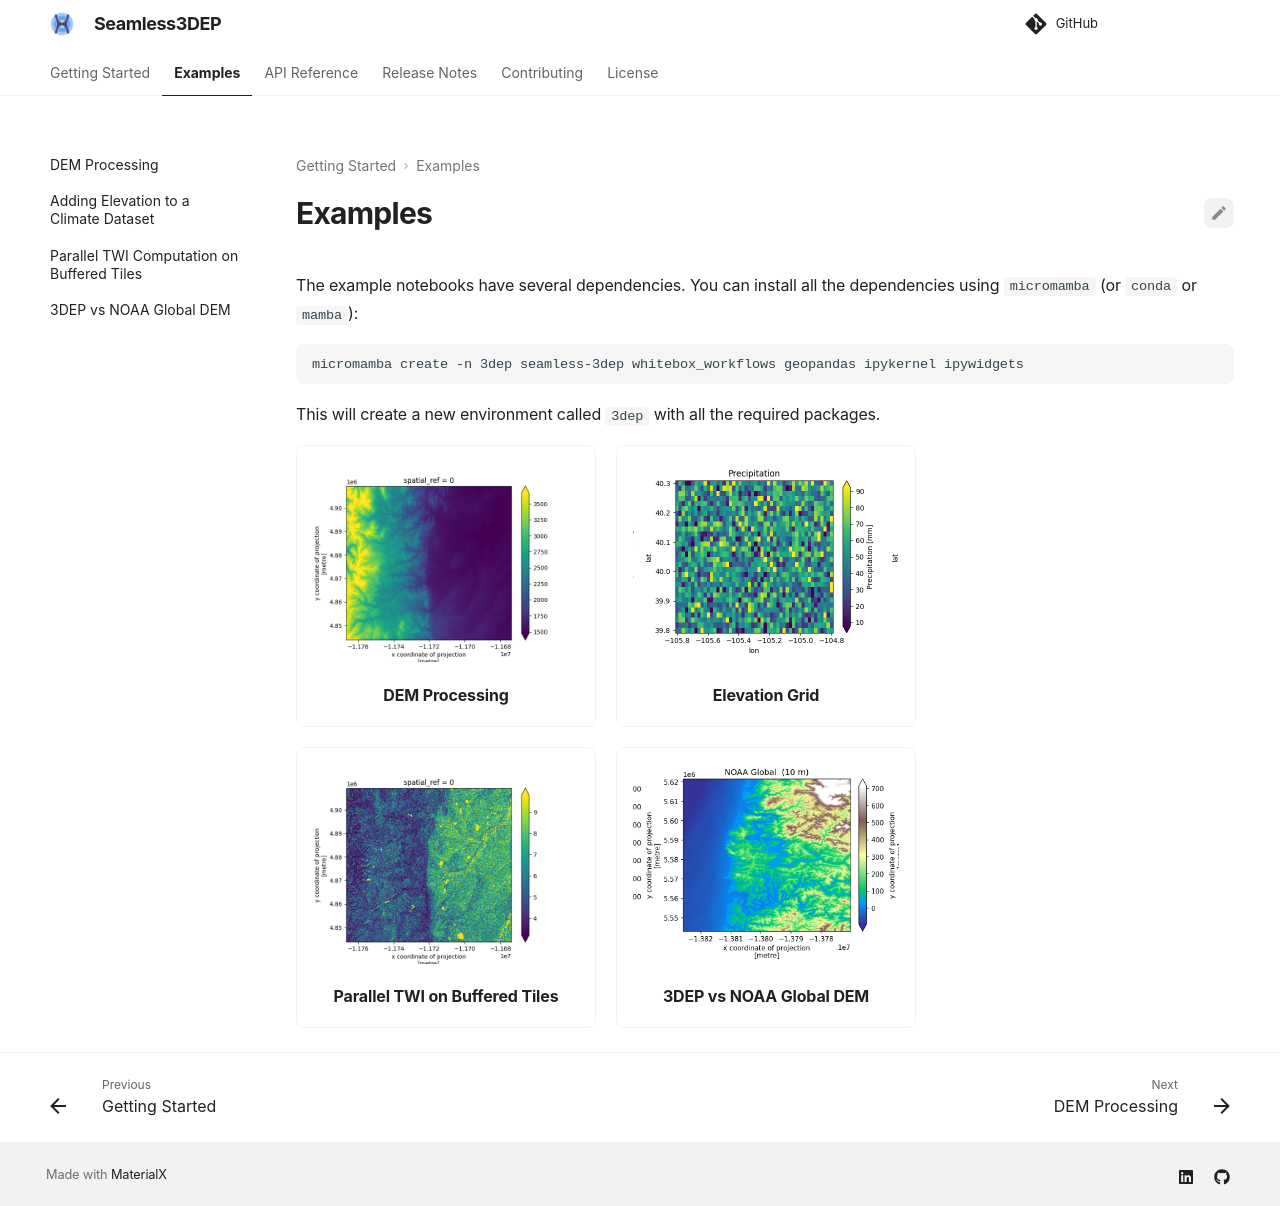

repository: hyriver/seamless-3dep · page: latest/examples/index.html · generator: mkdocs

# Examples

The example notebooks have several dependencies. You can install all the dependencies
using `micromamba` (or `conda` or `mamba`):

```bash
micromamba create -n 3dep seamless-3dep whitebox_workflows geopandas ipykernel ipywidgets
```

This will create a new environment called `3dep` with all the required packages.

<div class="grid cards" markdown>

- [![DEM Processing](images/dem.png){ loading=lazy }](dem.ipynb "DEM Processing") **DEM
    Processing**

- [![Elevation Grid](images/elevation_grid.png){ loading=lazy }](elevation.ipynb "Elevation Grid")
    **Elevation Grid**

- [![Parallel TWI](images/twi.png){ loading=lazy }](twi.ipynb "Parallel TWI on Buffered Tiles")
    **Parallel TWI on Buffered Tiles**

- [![3DEP vs NOAA Global DEM](images/dem_comparison.png){ loading=lazy }](global_dem.ipynb "3DEP vs NOAA Global DEM")
    **3DEP vs NOAA Global DEM**

</div>
